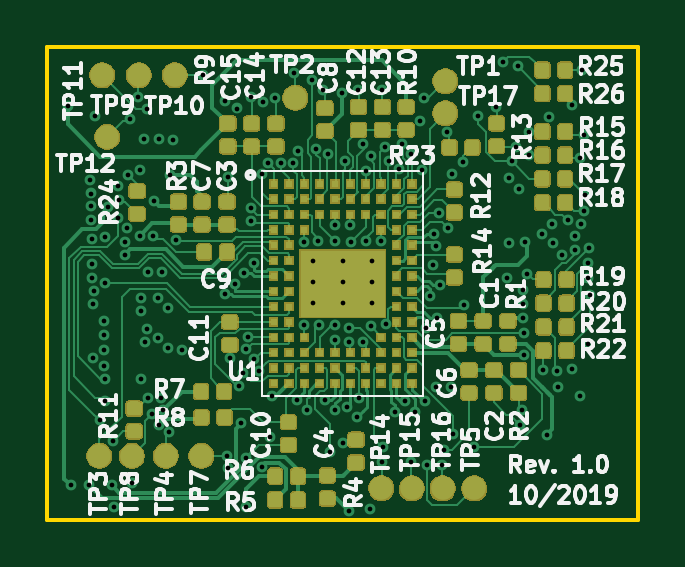
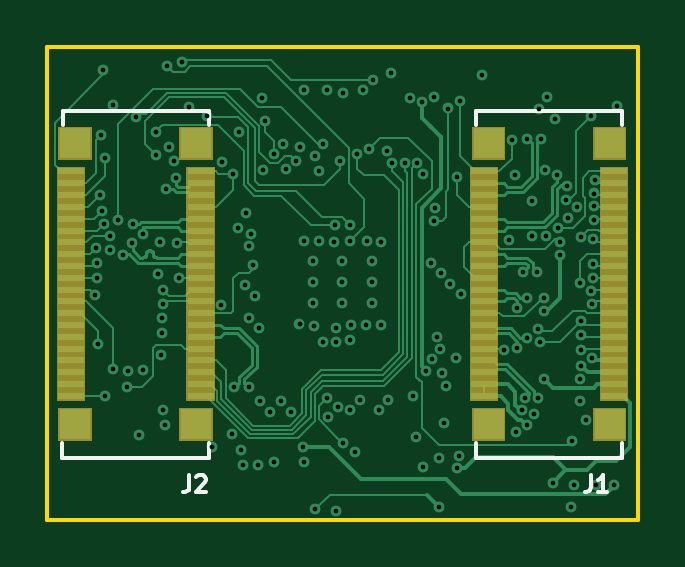
Circuit board: 13 layer files. Board 25.0 x 20.0 mm.
- bottom_mask: zglue-dragon-adapter-B.Mask.gbr (2345 bytes)
- paste: zglue-dragon-adapter-B.Paste.gbr (2700 bytes)
- bottom_silk: zglue-dragon-adapter-B.SilkS.gbr (1900 bytes)
- bottom_copper: zglue-dragon-adapter-Bottom_Layer.gbr (39759 bytes)
- outline: zglue-dragon-adapter-Edge.Cuts.gbr (665 bytes)
- top_mask: zglue-dragon-adapter-F.Mask.gbr (103074 bytes)
- paste: zglue-dragon-adapter-F.Paste.gbr (141198 bytes)
- top_silk: zglue-dragon-adapter-F.SilkS.gbr (47945 bytes)
- drill: zglue-dragon-adapter-NPTH.drl (160 bytes)
- drill: zglue-dragon-adapter-PTH.drl (3292 bytes)
- inner_copper: zglue-dragon-adapter-Power_Layer1.gbr (1444 bytes)
- inner_copper: zglue-dragon-adapter-Power_Layer2.gbr (1444 bytes)
- top_copper: zglue-dragon-adapter-Top_Layer.gbr (198637 bytes)

=== bottom_mask: zglue-dragon-adapter-B.Mask.gbr ===
G04 #@! TF.GenerationSoftware,KiCad,Pcbnew,5.0.2+dfsg1-1~bpo9+1*
G04 #@! TF.CreationDate,2019-10-23T12:21:14+02:00*
G04 #@! TF.ProjectId,zglue-dragon-adapter,7a676c75-652d-4647-9261-676f6e2d6164,rev?*
G04 #@! TF.SameCoordinates,Original*
G04 #@! TF.FileFunction,Soldermask,Bot*
G04 #@! TF.FilePolarity,Negative*
%FSLAX46Y46*%
G04 Gerber Fmt 4.6, Leading zero omitted, Abs format (unit mm)*
G04 Created by KiCad (PCBNEW 5.0.2+dfsg1-1~bpo9+1) date Wed 23 Oct 2019 12:21:14 PM CEST*
%MOMM*%
%LPD*%
G01*
G04 APERTURE LIST*
%ADD10C,0.100000*%
G04 APERTURE END LIST*
D10*
G36*
X7029260Y-16659500D02*
X5607260Y-16659500D01*
X5607260Y-15257500D01*
X7029260Y-15257500D01*
X7029260Y-16659500D01*
X7029260Y-16659500D01*
G37*
G36*
X24529260Y-16659500D02*
X23107260Y-16659500D01*
X23107260Y-15257500D01*
X24529260Y-15257500D01*
X24529260Y-16659500D01*
X24529260Y-16659500D01*
G37*
G36*
X19408620Y-16654420D02*
X17986620Y-16654420D01*
X17986620Y-15252420D01*
X19408620Y-15252420D01*
X19408620Y-16654420D01*
X19408620Y-16654420D01*
G37*
G36*
X1908620Y-16654420D02*
X486620Y-16654420D01*
X486620Y-15252420D01*
X1908620Y-15252420D01*
X1908620Y-16654420D01*
X1908620Y-16654420D01*
G37*
G36*
X24607220Y-14953000D02*
X23405220Y-14953000D01*
X23405220Y-5051000D01*
X24607220Y-5051000D01*
X24607220Y-14953000D01*
X24607220Y-14953000D01*
G37*
G36*
X19108120Y-14953000D02*
X17906120Y-14953000D01*
X17906120Y-5051000D01*
X19108120Y-5051000D01*
X19108120Y-14953000D01*
X19108120Y-14953000D01*
G37*
G36*
X7107220Y-14953000D02*
X5905220Y-14953000D01*
X5905220Y-5051000D01*
X7107220Y-5051000D01*
X7107220Y-14953000D01*
X7107220Y-14953000D01*
G37*
G36*
X1608120Y-14953000D02*
X406120Y-14953000D01*
X406120Y-5051000D01*
X1608120Y-5051000D01*
X1608120Y-14953000D01*
X1608120Y-14953000D01*
G37*
G36*
X19408620Y-4751980D02*
X17986620Y-4751980D01*
X17986620Y-3349980D01*
X19408620Y-3349980D01*
X19408620Y-4751980D01*
X19408620Y-4751980D01*
G37*
G36*
X24529260Y-4751980D02*
X23107260Y-4751980D01*
X23107260Y-3349980D01*
X24529260Y-3349980D01*
X24529260Y-4751980D01*
X24529260Y-4751980D01*
G37*
G36*
X1908620Y-4751980D02*
X486620Y-4751980D01*
X486620Y-3349980D01*
X1908620Y-3349980D01*
X1908620Y-4751980D01*
X1908620Y-4751980D01*
G37*
G36*
X7029260Y-4751980D02*
X5607260Y-4751980D01*
X5607260Y-3349980D01*
X7029260Y-3349980D01*
X7029260Y-4751980D01*
X7029260Y-4751980D01*
G37*
M02*

=== paste: zglue-dragon-adapter-B.Paste.gbr ===
G04 #@! TF.GenerationSoftware,KiCad,Pcbnew,5.0.2+dfsg1-1~bpo9+1*
G04 #@! TF.CreationDate,2019-10-23T12:21:14+02:00*
G04 #@! TF.ProjectId,zglue-dragon-adapter,7a676c75-652d-4647-9261-676f6e2d6164,rev?*
G04 #@! TF.SameCoordinates,Original*
G04 #@! TF.FileFunction,Paste,Bot*
G04 #@! TF.FilePolarity,Positive*
%FSLAX46Y46*%
G04 Gerber Fmt 4.6, Leading zero omitted, Abs format (unit mm)*
G04 Created by KiCad (PCBNEW 5.0.2+dfsg1-1~bpo9+1) date Wed 23 Oct 2019 12:21:14 PM CEST*
%MOMM*%
%LPD*%
G01*
G04 APERTURE LIST*
%ADD10R,1.320000X1.300000*%
%ADD11R,1.100000X0.300000*%
G04 APERTURE END LIST*
D10*
G04 #@! TO.C,J1*
X1197620Y-4050980D03*
X6318260Y-4050980D03*
X1197620Y-15953420D03*
X6318260Y-15958500D03*
D11*
X1007120Y-5252000D03*
X1007120Y-5752000D03*
X1007120Y-6252000D03*
X1007120Y-6752000D03*
X1007120Y-7252000D03*
X1007120Y-7752000D03*
X1007120Y-8252000D03*
X1007120Y-8752000D03*
X1007120Y-9252000D03*
X1007120Y-9752000D03*
X1007120Y-10252000D03*
X1007120Y-10752000D03*
X1007120Y-11252000D03*
X1007120Y-11752000D03*
X1007120Y-12252000D03*
X1007120Y-12752000D03*
X1007120Y-13252000D03*
X1007120Y-13752000D03*
X1007120Y-14252000D03*
X1007120Y-14752000D03*
X6506220Y-5252000D03*
X6506220Y-5752000D03*
X6506220Y-6252000D03*
X6506220Y-6752000D03*
X6506220Y-7252000D03*
X6506220Y-7752000D03*
X6506220Y-8252000D03*
X6506220Y-8752000D03*
X6506220Y-9252000D03*
X6506220Y-9752000D03*
X6506220Y-10252000D03*
X6506220Y-10752000D03*
X6506220Y-11252000D03*
X6506220Y-11752000D03*
X6506220Y-12252000D03*
X6506220Y-12752000D03*
X6506220Y-13252000D03*
X6506220Y-13752000D03*
X6506220Y-14252000D03*
X6506220Y-14752000D03*
G04 #@! TD*
D10*
G04 #@! TO.C,J2*
X18697620Y-4050980D03*
X23818260Y-4050980D03*
X18697620Y-15953420D03*
X23818260Y-15958500D03*
D11*
X18507120Y-5252000D03*
X18507120Y-5752000D03*
X18507120Y-6252000D03*
X18507120Y-6752000D03*
X18507120Y-7252000D03*
X18507120Y-7752000D03*
X18507120Y-8252000D03*
X18507120Y-8752000D03*
X18507120Y-9252000D03*
X18507120Y-9752000D03*
X18507120Y-10252000D03*
X18507120Y-10752000D03*
X18507120Y-11252000D03*
X18507120Y-11752000D03*
X18507120Y-12252000D03*
X18507120Y-12752000D03*
X18507120Y-13252000D03*
X18507120Y-13752000D03*
X18507120Y-14252000D03*
X18507120Y-14752000D03*
X24006220Y-5252000D03*
X24006220Y-5752000D03*
X24006220Y-6252000D03*
X24006220Y-6752000D03*
X24006220Y-7252000D03*
X24006220Y-7752000D03*
X24006220Y-8252000D03*
X24006220Y-8752000D03*
X24006220Y-9252000D03*
X24006220Y-9752000D03*
X24006220Y-10252000D03*
X24006220Y-10752000D03*
X24006220Y-11252000D03*
X24006220Y-11752000D03*
X24006220Y-12252000D03*
X24006220Y-12752000D03*
X24006220Y-13252000D03*
X24006220Y-13752000D03*
X24006220Y-14252000D03*
X24006220Y-14752000D03*
G04 #@! TD*
M02*

=== bottom_silk: zglue-dragon-adapter-B.SilkS.gbr ===
G04 #@! TF.GenerationSoftware,KiCad,Pcbnew,5.0.2+dfsg1-1~bpo9+1*
G04 #@! TF.CreationDate,2019-10-23T12:21:14+02:00*
G04 #@! TF.ProjectId,zglue-dragon-adapter,7a676c75-652d-4647-9261-676f6e2d6164,rev?*
G04 #@! TF.SameCoordinates,Original*
G04 #@! TF.FileFunction,Legend,Bot*
G04 #@! TF.FilePolarity,Positive*
%FSLAX46Y46*%
G04 Gerber Fmt 4.6, Leading zero omitted, Abs format (unit mm)*
G04 Created by KiCad (PCBNEW 5.0.2+dfsg1-1~bpo9+1) date Wed 23 Oct 2019 12:21:14 PM CEST*
%MOMM*%
%LPD*%
G01*
G04 APERTURE LIST*
%ADD10C,0.150000*%
G04 APERTURE END LIST*
D10*
G04 #@! TO.C,J1*
X658600Y-17361380D02*
X6858600Y-17361380D01*
X6858600Y-17361380D02*
X6858600Y-16761380D01*
X658600Y-16761380D02*
X658600Y-17361380D01*
X653800Y-2673980D02*
X653800Y-3273980D01*
X6853800Y-2673980D02*
X653800Y-2673980D01*
X6853800Y-3273980D02*
X6853800Y-2673980D01*
G04 #@! TO.C,J2*
X18158600Y-17361380D02*
X24358600Y-17361380D01*
X24358600Y-17361380D02*
X24358600Y-16761380D01*
X18158600Y-16761380D02*
X18158600Y-17361380D01*
X18153800Y-2673980D02*
X18153800Y-3273980D01*
X24353800Y-2673980D02*
X18153800Y-2673980D01*
X24353800Y-3273980D02*
X24353800Y-2673980D01*
G04 #@! TO.C,J1*
X1983333Y-18116666D02*
X1983333Y-18616666D01*
X2016666Y-18716666D01*
X2083333Y-18783333D01*
X2183333Y-18816666D01*
X2250000Y-18816666D01*
X1283333Y-18816666D02*
X1683333Y-18816666D01*
X1483333Y-18816666D02*
X1483333Y-18116666D01*
X1550000Y-18216666D01*
X1616666Y-18283333D01*
X1683333Y-18316666D01*
G04 #@! TO.C,J2*
X18983333Y-18116666D02*
X18983333Y-18616666D01*
X19016666Y-18716666D01*
X19083333Y-18783333D01*
X19183333Y-18816666D01*
X19250000Y-18816666D01*
X18683333Y-18183333D02*
X18650000Y-18150000D01*
X18583333Y-18116666D01*
X18416666Y-18116666D01*
X18350000Y-18150000D01*
X18316666Y-18183333D01*
X18283333Y-18250000D01*
X18283333Y-18316666D01*
X18316666Y-18416666D01*
X18716666Y-18816666D01*
X18283333Y-18816666D01*
G04 #@! TD*
M02*

=== bottom_copper: zglue-dragon-adapter-Bottom_Layer.gbr (39759 bytes, source omitted) ===
=== outline: zglue-dragon-adapter-Edge.Cuts.gbr ===
G04 #@! TF.GenerationSoftware,KiCad,Pcbnew,5.0.2+dfsg1-1~bpo9+1*
G04 #@! TF.CreationDate,2019-10-23T12:21:14+02:00*
G04 #@! TF.ProjectId,zglue-dragon-adapter,7a676c75-652d-4647-9261-676f6e2d6164,rev?*
G04 #@! TF.SameCoordinates,Original*
G04 #@! TF.FileFunction,Profile,NP*
%FSLAX46Y46*%
G04 Gerber Fmt 4.6, Leading zero omitted, Abs format (unit mm)*
G04 Created by KiCad (PCBNEW 5.0.2+dfsg1-1~bpo9+1) date Wed 23 Oct 2019 12:21:14 PM CEST*
%MOMM*%
%LPD*%
G01*
G04 APERTURE LIST*
%ADD10C,0.150000*%
G04 APERTURE END LIST*
D10*
X0Y-20000000D02*
X0Y0D01*
X25000000Y0D02*
X0Y0D01*
X25000000Y-20000000D02*
X25000000Y0D01*
X25000000Y-20000000D02*
X0Y-20000000D01*
M02*

=== top_mask: zglue-dragon-adapter-F.Mask.gbr (103074 bytes, source omitted) ===
=== paste: zglue-dragon-adapter-F.Paste.gbr (141198 bytes, source omitted) ===
=== top_silk: zglue-dragon-adapter-F.SilkS.gbr (47945 bytes, source omitted) ===
=== drill: zglue-dragon-adapter-NPTH.drl ===
M48
;DRILL file {KiCad 5.0.2+dfsg1-1~bpo9+1} date Wed 23 Oct 2019 12:21:16 PM CEST
;FORMAT={-:-/ absolute / metric / decimal}
FMAT,2
METRIC,TZ
%
G90
G05
T0
M30

=== drill: zglue-dragon-adapter-PTH.drl ===
M48
;DRILL file {KiCad 5.0.2+dfsg1-1~bpo9+1} date Wed 23 Oct 2019 12:21:16 PM CEST
;FORMAT={-:-/ absolute / metric / decimal}
FMAT,2
METRIC,TZ
T1C0.200
%
G90
G05
T1
X0.88Y-2.5
X0.99Y-18.54
X1.78Y-18.541
X1.815Y-5.628
X1.856Y-6.185
X1.856Y-6.72
X1.856Y-7.319
X1.892Y-8.096
X1.892Y-9.19
X1.9Y-9.75
X1.92Y-10.86
X1.92Y-13.15
X1.98Y-10.31
X2.Y-2.92
X2.21Y-15.77
X2.39Y-12.8
X2.39Y-13.48
X2.4Y-11.57
X2.4Y-12.19
X2.421Y-8.035
X2.451Y-9.99
X2.451Y-14.04
X2.451Y-14.98
X2.583Y-6.77
X2.72Y-18.541
X2.78Y-16.66
X2.84Y-19.448
X2.97Y-7.22
X3.Y-5.85
X3.04Y-6.46
X3.273Y-8.78
X3.303Y-8.228
X3.39Y-7.65
X3.42Y-5.42
X3.5Y-3.02
X3.6Y-18.43
X3.85Y-2.12
X3.9Y-7.97
X3.926Y-5.18
X3.95Y-14.05
X3.963Y-11.16
X3.983Y-10.593
X4.08Y-3.89
X4.138Y-12.462
X4.2Y-2.591
X4.232Y-11.939
X4.238Y-14.828
X4.247Y-9.5
X4.41Y-15.54
X4.48Y-7.982
X4.5Y-6.49
X4.685Y-10.605
X4.685Y-12.305
X4.708Y-15.981
X4.71Y-3.89
X4.795Y-14.828
X4.853Y-9.5
X4.906Y-15.349
X5.115Y-11.035
X5.115Y-12.735
X5.15Y-16.28
X5.19Y-5.4
X5.325Y-3.92
X5.459Y-8.151
X5.68Y-12.82
X6.58Y-1.17
X7.505Y-10.445
X7.53Y-2.27
X7.583Y-17.283
X7.645Y-17.812
X7.66Y-5.49
X7.71Y-13.16
X7.935Y-10.015
X8.02Y-2.587
X8.11Y-14.34
X8.2Y-15.92
X8.3Y-13.79
X8.335Y-9.555
X8.388Y-12.787
X8.397Y-17.377
X8.41Y-19.468
X8.484Y-12.264
X8.6Y-6.809
X8.63Y-2.11
X8.63Y-7.34
X8.728Y-13.207
X8.765Y-9.125
X8.95Y-13.69
X9.079Y-5.371
X9.095Y-17.77
X9.12Y-2.32
X9.33Y-4.89
X9.41Y-16.482
X9.524Y-14.76
X9.64Y-2.15
X9.87Y-4.91
X10.413Y-4.893
X10.46Y-1.1
X10.556Y-14.919
X10.6Y-4.39
X10.868Y-11.75
X10.875Y-8.22
X10.975Y-15.335
X11.22Y-1.36
X11.26Y-9.03
X11.26Y-9.93
X11.26Y-10.83
X11.377Y-4.31
X11.475Y-8.215
X11.5Y-11.75
X11.65Y-1.82
X11.745Y-14.925
X11.87Y-4.51
X11.98Y-17.12
X12.16Y-11.75
X12.17Y-12.39
X12.175Y-15.355
X12.175Y-7.525
X12.175Y-8.21
X12.46Y-1.95
X12.493Y-16.763
X12.51Y-9.03
X12.51Y-9.93
X12.51Y-10.83
X12.596Y-4.82
X12.685Y-15.205
X12.756Y-12.476
X12.76Y-19.62
X12.77Y-11.87
X12.825Y-7.525
X12.85Y-8.225
X13.115Y-15.635
X13.15Y-1.82
X13.17Y-14.86
X13.34Y-4.1
X13.343Y-12.477
X13.475Y-8.2
X13.48Y-5.22
X13.65Y-19.56
X13.68Y-4.61
X13.69Y-11.78
X13.76Y-9.03
X13.76Y-9.93
X13.76Y-10.83
X14.125Y-8.205
X14.15Y-1.82
X14.15Y-17.57
X14.19Y-16.93
X14.31Y-4.21
X14.321Y-11.73
X14.46Y-4.828
X14.695Y-15.415
X14.896Y-5.154
X15.02Y-4.09
X15.125Y-14.985
X15.4Y-4.52
X15.4Y-17.57
X15.555Y-15.415
X15.762Y-3.109
X15.85Y-5.21
X15.93Y-2.16
X15.985Y-14.985
X16.045Y-11.875
X16.06Y-17.66
X16.195Y-10.505
X16.31Y-9.226
X16.376Y-7.883
X16.46Y-8.423
X16.46Y-14.38
X16.475Y-11.445
X16.57Y-7.02
X16.625Y-10.075
X16.71Y-17.66
X16.796Y-17.027
X16.901Y-3.593
X16.943Y-7.627
X17.09Y-14.38
X17.14Y-5.35
X17.177Y-16.347
X17.61Y-4.84
X17.654Y-10.9
X18.04Y-16.907
X18.225Y-2.922
X19.Y-2.52
X19.29Y-0.62
X19.44Y-9.75
X19.525Y-8.295
X19.545Y-5.545
X19.65Y-4.82
X19.83Y-4.22
X19.92Y-0.8
X19.975Y-5.975
X20.02Y-15.98
X20.09Y-15.34
X20.12Y-10.266
X20.12Y-10.873
X20.14Y-11.45
X20.16Y-12.11
X20.166Y-13.022
X20.23Y-8.25
X20.32Y-9.58
X20.4Y-3.57
X20.4Y-4.57
X20.93Y-7.92
X20.96Y-13.66
X21.13Y-16.39
X21.225Y-2.945
X21.38Y-7.47
X21.42Y-8.3
X21.59Y-13.68
X21.63Y-14.38
X21.79Y-8.79
X22.025Y-7.32
X22.22Y-2.44
X22.22Y-13.63
X22.35Y-7.98
X22.354Y-8.566
X22.54Y-14.74
X22.56Y-4.69
X22.61Y-7.47
X22.63Y-0.96
X22.7Y-6.91
X22.71Y-3.69
X22.75Y-6.24
X22.87Y-12.56
X22.89Y-9.77
X22.9Y-9.11
X22.92Y-8.5
X22.964Y-10.49
T0
M30

=== inner_copper: zglue-dragon-adapter-Power_Layer1.gbr ===
G04 #@! TF.GenerationSoftware,KiCad,Pcbnew,5.0.2+dfsg1-1~bpo9+1*
G04 #@! TF.CreationDate,2019-10-17T14:06:53+02:00*
G04 #@! TF.ProjectId,zglue-dragon-adapter,7a676c75-652d-4647-9261-676f6e2d6164,rev?*
G04 #@! TF.SameCoordinates,Original*
G04 #@! TF.FileFunction,Copper,L2,Inr*
G04 #@! TF.FilePolarity,Positive*
%FSLAX46Y46*%
G04 Gerber Fmt 4.6, Leading zero omitted, Abs format (unit mm)*
G04 Created by KiCad (PCBNEW 5.0.2+dfsg1-1~bpo9+1) date Thu 17 Oct 2019 02:06:53 PM CEST*
%MOMM*%
%LPD*%
G01*
G04 APERTURE LIST*
G04 #@! TA.AperFunction,ViaPad*
%ADD10C,0.400000*%
G04 #@! TD*
G04 APERTURE END LIST*
D10*
G04 #@! TO.N,GND*
X16400000Y-14880000D03*
X17000000Y-15380000D03*
G04 #@! TO.N,/CSI_CLK_IN_P*
X8375545Y-9734455D03*
X5064455Y-5495545D03*
G04 #@! TO.N,/CSI_CLK_IN_N*
X8764455Y-9345545D03*
X4675545Y-5884455D03*
G04 #@! TO.N,Net-(U1-PadD8)*
X14125000Y-8205000D03*
G04 #@! TO.N,/ULPM_WAKE*
X10875000Y-8220000D03*
G04 #@! TO.N,/CSI_INT*
X13475000Y-8200000D03*
G04 #@! TO.N,/CTRL_OUT*
X11850000Y-4980000D03*
G04 #@! TO.N,/PROC_SCK*
X12175000Y-7525000D03*
G04 #@! TO.N,/MIPI_SEL*
X12850000Y-8225000D03*
G04 #@! TO.N,/PROC_SI*
X12825000Y-7525000D03*
G04 #@! TO.N,/PROC_OUT_0*
X10500000Y-4980000D03*
G04 #@! TO.N,/USB_DET*
X11550000Y-4580000D03*
G04 #@! TO.N,/PIO1*
X11475000Y-8215000D03*
G04 #@! TO.N,/CTRL_RST*
X12175000Y-8210000D03*
G04 #@! TO.N,/PIO2*
X10900000Y-4630000D03*
G04 #@! TO.N,/PROC_RST*
X11200000Y-5030000D03*
G04 #@! TD*
M02*

=== inner_copper: zglue-dragon-adapter-Power_Layer2.gbr ===
G04 #@! TF.GenerationSoftware,KiCad,Pcbnew,5.0.2+dfsg1-1~bpo9+1*
G04 #@! TF.CreationDate,2019-10-17T14:06:53+02:00*
G04 #@! TF.ProjectId,zglue-dragon-adapter,7a676c75-652d-4647-9261-676f6e2d6164,rev?*
G04 #@! TF.SameCoordinates,Original*
G04 #@! TF.FileFunction,Copper,L5,Inr*
G04 #@! TF.FilePolarity,Positive*
%FSLAX46Y46*%
G04 Gerber Fmt 4.6, Leading zero omitted, Abs format (unit mm)*
G04 Created by KiCad (PCBNEW 5.0.2+dfsg1-1~bpo9+1) date Thu 17 Oct 2019 02:06:53 PM CEST*
%MOMM*%
%LPD*%
G01*
G04 APERTURE LIST*
G04 #@! TA.AperFunction,ViaPad*
%ADD10C,0.400000*%
G04 #@! TD*
G04 APERTURE END LIST*
D10*
G04 #@! TO.N,GND*
X16400000Y-14880000D03*
X17000000Y-15380000D03*
G04 #@! TO.N,/CSI_CLK_IN_P*
X8375545Y-9734455D03*
X5064455Y-5495545D03*
G04 #@! TO.N,/CSI_CLK_IN_N*
X8764455Y-9345545D03*
X4675545Y-5884455D03*
G04 #@! TO.N,Net-(U1-PadD8)*
X14125000Y-8205000D03*
G04 #@! TO.N,/ULPM_WAKE*
X10875000Y-8220000D03*
G04 #@! TO.N,/CSI_INT*
X13475000Y-8200000D03*
G04 #@! TO.N,/CTRL_OUT*
X11850000Y-4980000D03*
G04 #@! TO.N,/PROC_SCK*
X12175000Y-7525000D03*
G04 #@! TO.N,/MIPI_SEL*
X12850000Y-8225000D03*
G04 #@! TO.N,/PROC_SI*
X12825000Y-7525000D03*
G04 #@! TO.N,/PROC_OUT_0*
X10500000Y-4980000D03*
G04 #@! TO.N,/USB_DET*
X11550000Y-4580000D03*
G04 #@! TO.N,/PIO1*
X11475000Y-8215000D03*
G04 #@! TO.N,/CTRL_RST*
X12175000Y-8210000D03*
G04 #@! TO.N,/PIO2*
X10900000Y-4630000D03*
G04 #@! TO.N,/PROC_RST*
X11200000Y-5030000D03*
G04 #@! TD*
M02*

=== top_copper: zglue-dragon-adapter-Top_Layer.gbr (198637 bytes, source omitted) ===
